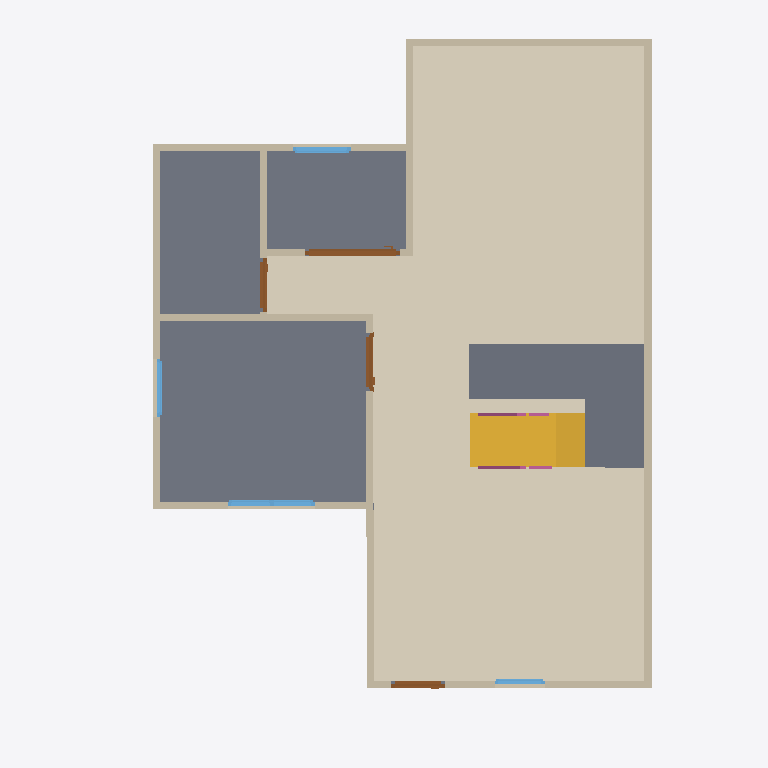
Plan cut of the same IFC building model at storey 'GF' (level 0.00 m, cut at 1.40 m), seen from above with north up, elements coloured by IFC class: 13 walls (beige), 4 doors (brown), 4 windows (light blue), 2 slabs (grey), 2 railings (pink), 1 covering (cream), 1 stair flight (yellow). Cut surfaces are drawn darker.
Extent 10.0 m × 10.0 m × 7.1 m (x, y, z). Storeys (3): GF at 0.00 m; 2F at 3.00 m; Roof at 6.00 m. Elements (68): 28 IfcWall, 13 IfcRailing, 10 IfcDoor, 9 IfcWindow, 4 IfcSlab, 2 IfcStairFlight, 1 IfcCovering, 1 IfcRoof.

HEADER;
FILE_DESCRIPTION(('ViewDefinition[DesignTransferView]'),'2;1');
FILE_NAME('s04-activity.ifc','2026-10-07T14:14:08+08:00',(''),(''),'IfcOpenShell 0.8.5-post1','Bonsai 0.8.5-post1','Nobody');
FILE_SCHEMA(('IFC4'));
ENDSEC;
DATA;
#1=IFCPROJECT('1Vtc6nH5rE4xCTsgFeQ3w5',$,'My Project',$,$,$,$,(#10,#22),#5);
#27=IFCSITE('1$Fjf3lLPB4OvExBGcjlv0',$,'My Site',$,$,#50,$,$,$,$,$,$,$,$);
#33=IFCBUILDING('08eGIKvrf6_Bj4aFsPNp0S',$,'My Building',$,$,#56,$,$,$,$,$,$);
#39=IFCBUILDINGSTOREY('2qartLwbTCMxUZO3aRLixk',$,'GF',$,$,#62,$,$,$,$);
#92=IFCBUILDINGSTOREY('0HpModR058aBaAZeZiauJC',$,'2F',$,$,#5698,$,$,$,$);
#10927=IFCBUILDINGSTOREY('0FQiNgI3L1I9yQ1n_utSpo',$,'Roof',$,$,#10948,$,$,$,$);
#11383=IFCCOVERING('2HTgEy5$X7C8$3Xbe5o_tu',$,'Covering',$,$,#11406,#11397,$,$);
#1862=IFCSLAB('3yFqguBl9Boh$Hwv9J4juh',$,'Slab',$,$,#1870,#1877,$,$);
#13262=IFCSLAB('0j5auK12H1ABYmbfyg4Oxw',$,'Slab',$,$,#14265,#13277,$,$);
#11453=IFCSTAIRFLIGHT('3UrUMwifP3tfO$h6KgP_v1',$,'StairFlight',$,$,#14270,#11462,$,8,7,0.22499999403953552,0.25,.STRAIGHT.);
#606=IFCWALL('2IL_eSJDv8lxU_76JS1C3D',$,'Wall',$,$,#1842,#612,$,$);
#899=IFCWALL('1pvZzIVrjEzgsXIexwPAbP',$,'Wall',$,$,#1084,#905,$,$);
#631=IFCWALL('3cjpxXq35168SulDblO2eg',$,'Wall',$,$,#776,#637,$,$);
#874=IFCWALL('0Il9ToIPjC49P7J8FFjRIM',$,'Wall',$,$,#885,#880,$,$);
#1301=IFCWALL('3Zws218$P4JA$AFmDM6OEr',$,'Wall',$,$,#1312,#1307,$,$);
#116=IFCWALL('1_j_adfiXEAAuwEn2Ep6AG',$,'Wall',$,$,#1823,#124,$,$);
#1238=IFCWALL('0CSoebChD6zQE_0HfWA_Uy',$,'Wall',$,$,#1249,#1244,$,$);
#924=IFCWALL('3JNSPHNvf5sOfgaQYmt3PQ',$,'Wall',$,$,#1116,#930,$,$);
#1276=IFCWALL('0T_Ex_OTr0buk8Rx3ts8ks',$,'Wall',$,$,#1287,#1282,$,$);
#1475=IFCWALL('0vBJMAqlr8R8lRMv$LJbWU',$,'Wall',$,$,#1517,#1481,$,$);
#849=IFCWALL('12T8uqdDb0rhAqLjyHoIHp',$,'Wall',$,$,#860,#855,$,$);
#1583=IFCWALL('1McC23buf8I8eEGV_2e6so',$,'Wall',$,$,#1746,#1589,$,$);
#3638=IFCDOOR('3ucJySbZbBnwsGr6AyA3S1',$,'Door',$,$,#3913,#3648,$,2.0,1.330927848815918,$,.SLIDING_TO_RIGHT.,$);
#4575=IFCWINDOW('3m8F7OdzDBHByk2Kx6vxl$',$,'Window',$,$,#5151,#4585,$,0.8999999761581421,1.224073052406311,$,.DOUBLE_PANEL_VERTICAL.,$);
#2475=IFCDOOR('3Rf3ot4Jv6LeoO4KkuCIS4',$,'Door',$,$,#2963,#2484,$,2.0,0.8045604228973389,$,.SINGLE_SWING_RIGHT.,$);
#1993=IFCDOOR('2HbrK36DH6AfPyC67A0pJJ',$,'Door',$,$,#3529,#2002,$,2.0,0.7480300664901733,$,$,$);
#3072=IFCDOOR('3ewMgR_lnCpfU9Uw2ZmaC1',$,'Door',$,$,#3514,#3080,$,2.0,0.7480300664901733,$,.SINGLE_SWING_LEFT.,$);
#5489=IFCWINDOW('1YlBpSLOrCrRVseA5oVuDl',$,'Window',$,$,#5807,#5499,$,0.8999999761581421,0.8128748536109924,$,.SINGLE_PANEL.,$);
#1608=IFCWALL('35zHPdeU9AwfAjg_1Dbp8E',$,'Wall',$,$,#1791,#1614,$,$);
#5233=IFCWINDOW('3IQo9i93v17urfHaOb_gB0',$,'Window',$,$,#5407,#5243,$,0.8999999761581421,0.8128749132156372,$,.SINGLE_PANEL.,$);
#3995=IFCWINDOW('1WV2fIgJf40PNwdRWsND7p',$,'Window',$,$,#4493,#4005,$,0.8999999761581421,0.7006973028182983,$,.SINGLE_PANEL.,$);
#13408=IFCRAILING('1sI7aif4vCJAz9yxvyec9b',$,'Railing',$,'FRAMELESS_PANEL',#13486,#13417,$,.USERDEFINED.);
#13508=IFCRAILING('0M8kICdz961QrOA13Tu9Dy',$,'Railing',$,'FRAMELESS_PANEL',#14235,#13521,$,.USERDEFINED.);
ENDSEC;
